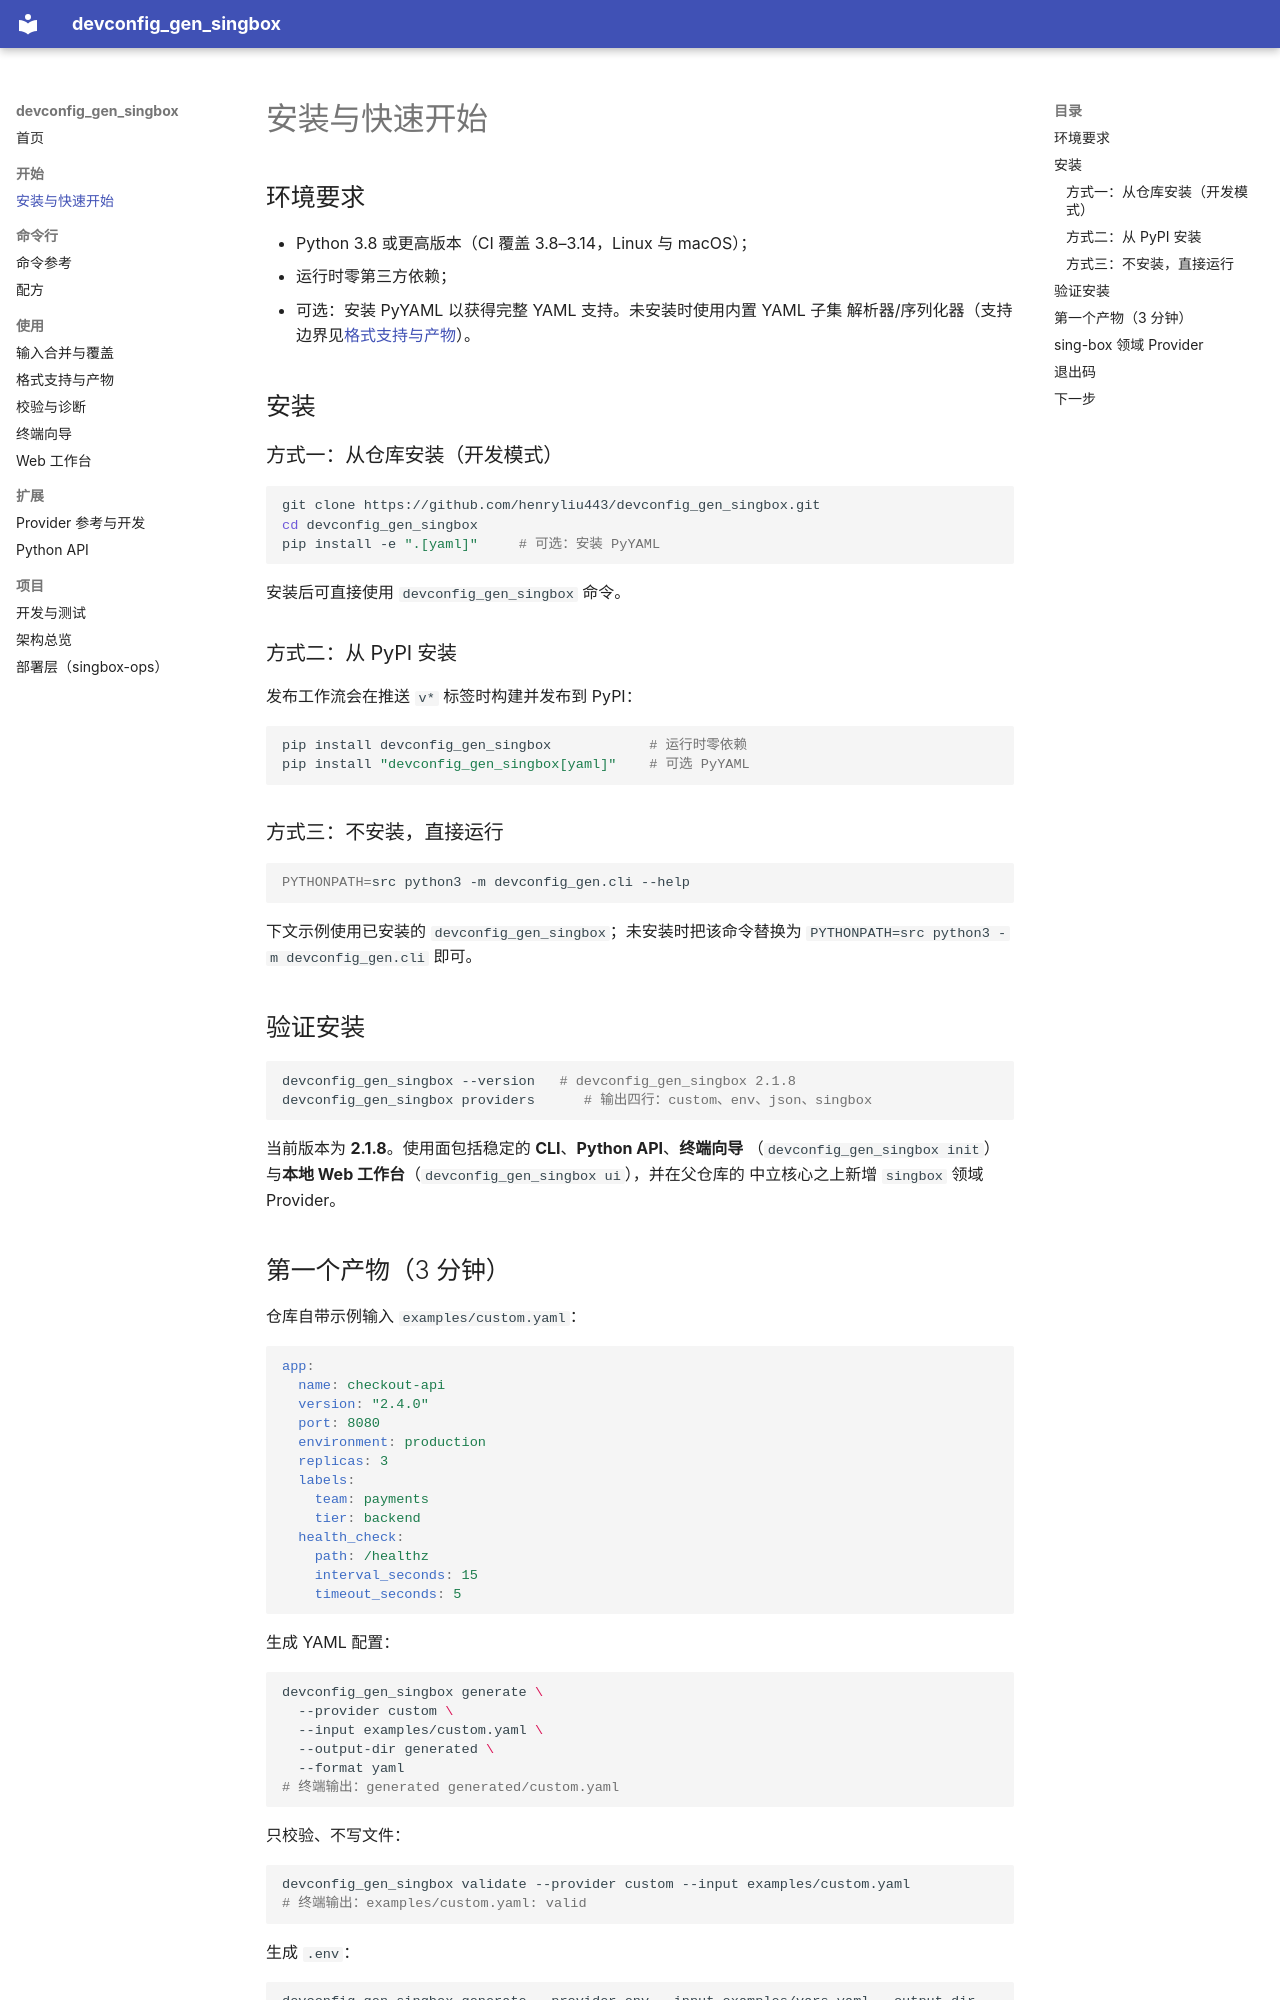

repository: henryliu443/devconfig_gen_singbox · page: getting-started/index.html · generator: mkdocs

# 安装与快速开始

## 环境要求

- Python 3.8 或更高版本（CI 覆盖 3.8–3.14，Linux 与 macOS）；
- 运行时零第三方依赖；
- 可选：安装 PyYAML 以获得完整 YAML 支持。未安装时使用内置 YAML 子集
  解析器/序列化器（支持边界见[格式支持与产物](formats.md)）。

## 安装

### 方式一：从仓库安装（开发模式）

```bash
git clone https://github.com/henryliu443/devconfig_gen_singbox.git
cd devconfig_gen_singbox
pip install -e ".[yaml]"     # 可选：安装 PyYAML
```

安装后可直接使用 `devconfig_gen_singbox` 命令。

### 方式二：从 PyPI 安装

发布工作流会在推送 `v*` 标签时构建并发布到 PyPI：

```bash
pip install devconfig_gen_singbox            # 运行时零依赖
pip install "devconfig_gen_singbox[yaml]"    # 可选 PyYAML
```

### 方式三：不安装，直接运行

```bash
PYTHONPATH=src python3 -m devconfig_gen.cli --help
```

下文示例使用已安装的 `devconfig_gen_singbox`；未安装时把该命令替换为
`PYTHONPATH=src python3 -m devconfig_gen.cli` 即可。

## 验证安装

```bash
devconfig_gen_singbox --version   # devconfig_gen_singbox 2.1.8
devconfig_gen_singbox providers      # 输出四行：custom、env、json、singbox
```

当前版本为 **2.1.8**。使用面包括稳定的 **CLI**、**Python API**、**终端向导**
（`devconfig_gen_singbox init`）与**本地 Web 工作台**（`devconfig_gen_singbox ui`），并在父仓库的
中立核心之上新增 `singbox` 领域 Provider。
